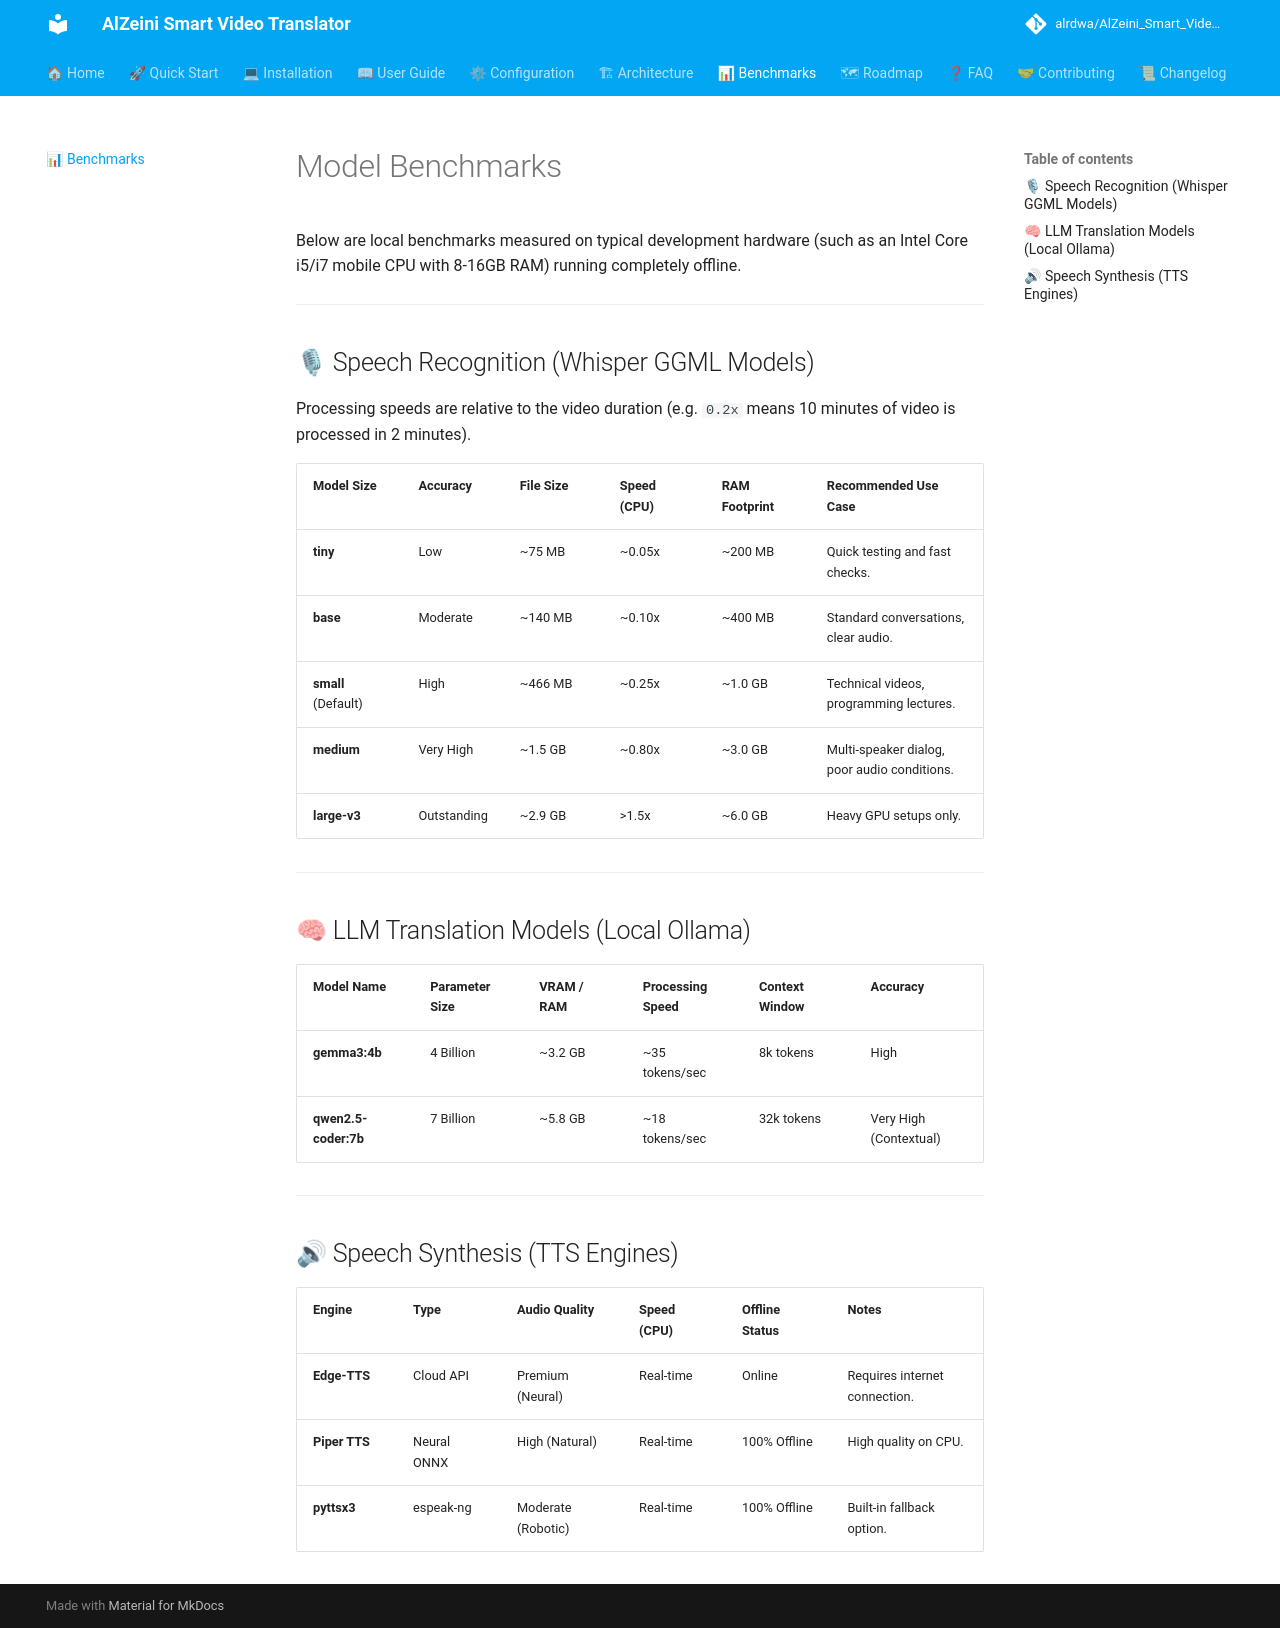

repository: alrdwa/AlZeini_Smart_Video_Translator · page: benchmarks/index.html · generator: mkdocs

# Model Benchmarks

Below are local benchmarks measured on typical development hardware (such as an Intel Core i5/i7 mobile CPU with 8-16GB RAM) running completely offline.

---

## 🎙 Speech Recognition (Whisper GGML Models)

Processing speeds are relative to the video duration (e.g. `0.2x` means 10 minutes of video is processed in 2 minutes).

| Model Size | Accuracy | File Size | Speed (CPU) | RAM Footprint | Recommended Use Case |
|------------|----------|-----------|-------------|---------------|----------------------|
| **tiny** | Low | ~75 MB | ~0.05x | ~200 MB | Quick testing and fast checks. |
| **base** | Moderate | ~140 MB | ~0.10x | ~400 MB | Standard conversations, clear audio. |
| **small** (Default) | High | ~466 MB | ~0.25x | ~1.0 GB | Technical videos, programming lectures. |
| **medium** | Very High | ~1.5 GB | ~0.80x | ~3.0 GB | Multi-speaker dialog, poor audio conditions. |
| **large-v3** | Outstanding | ~2.9 GB | >1.5x | ~6.0 GB | Heavy GPU setups only. |

---

## 🧠 LLM Translation Models (Local Ollama)

| Model Name | Parameter Size | VRAM / RAM | Processing Speed | Context Window | Accuracy |
|------------|----------------|------------|------------------|----------------|----------|
| **gemma3:4b** | 4 Billion | ~3.2 GB | ~35 tokens/sec | 8k tokens | High |
| **qwen2.5-coder:7b** | 7 Billion | ~5.8 GB | ~18 tokens/sec | 32k tokens | Very High (Contextual) |

---

## 🔊 Speech Synthesis (TTS Engines)

| Engine | Type | Audio Quality | Speed (CPU) | Offline Status | Notes |
|--------|------|---------------|-------------|----------------|-------|
| **Edge-TTS** | Cloud API | Premium (Neural) | Real-time | Online | Requires internet connection. |
| **Piper TTS** | Neural ONNX | High (Natural) | Real-time | 100% Offline | High quality on CPU. |
| **pyttsx3** | espeak-ng | Moderate (Robotic) | Real-time | 100% Offline | Built-in fallback option. |
